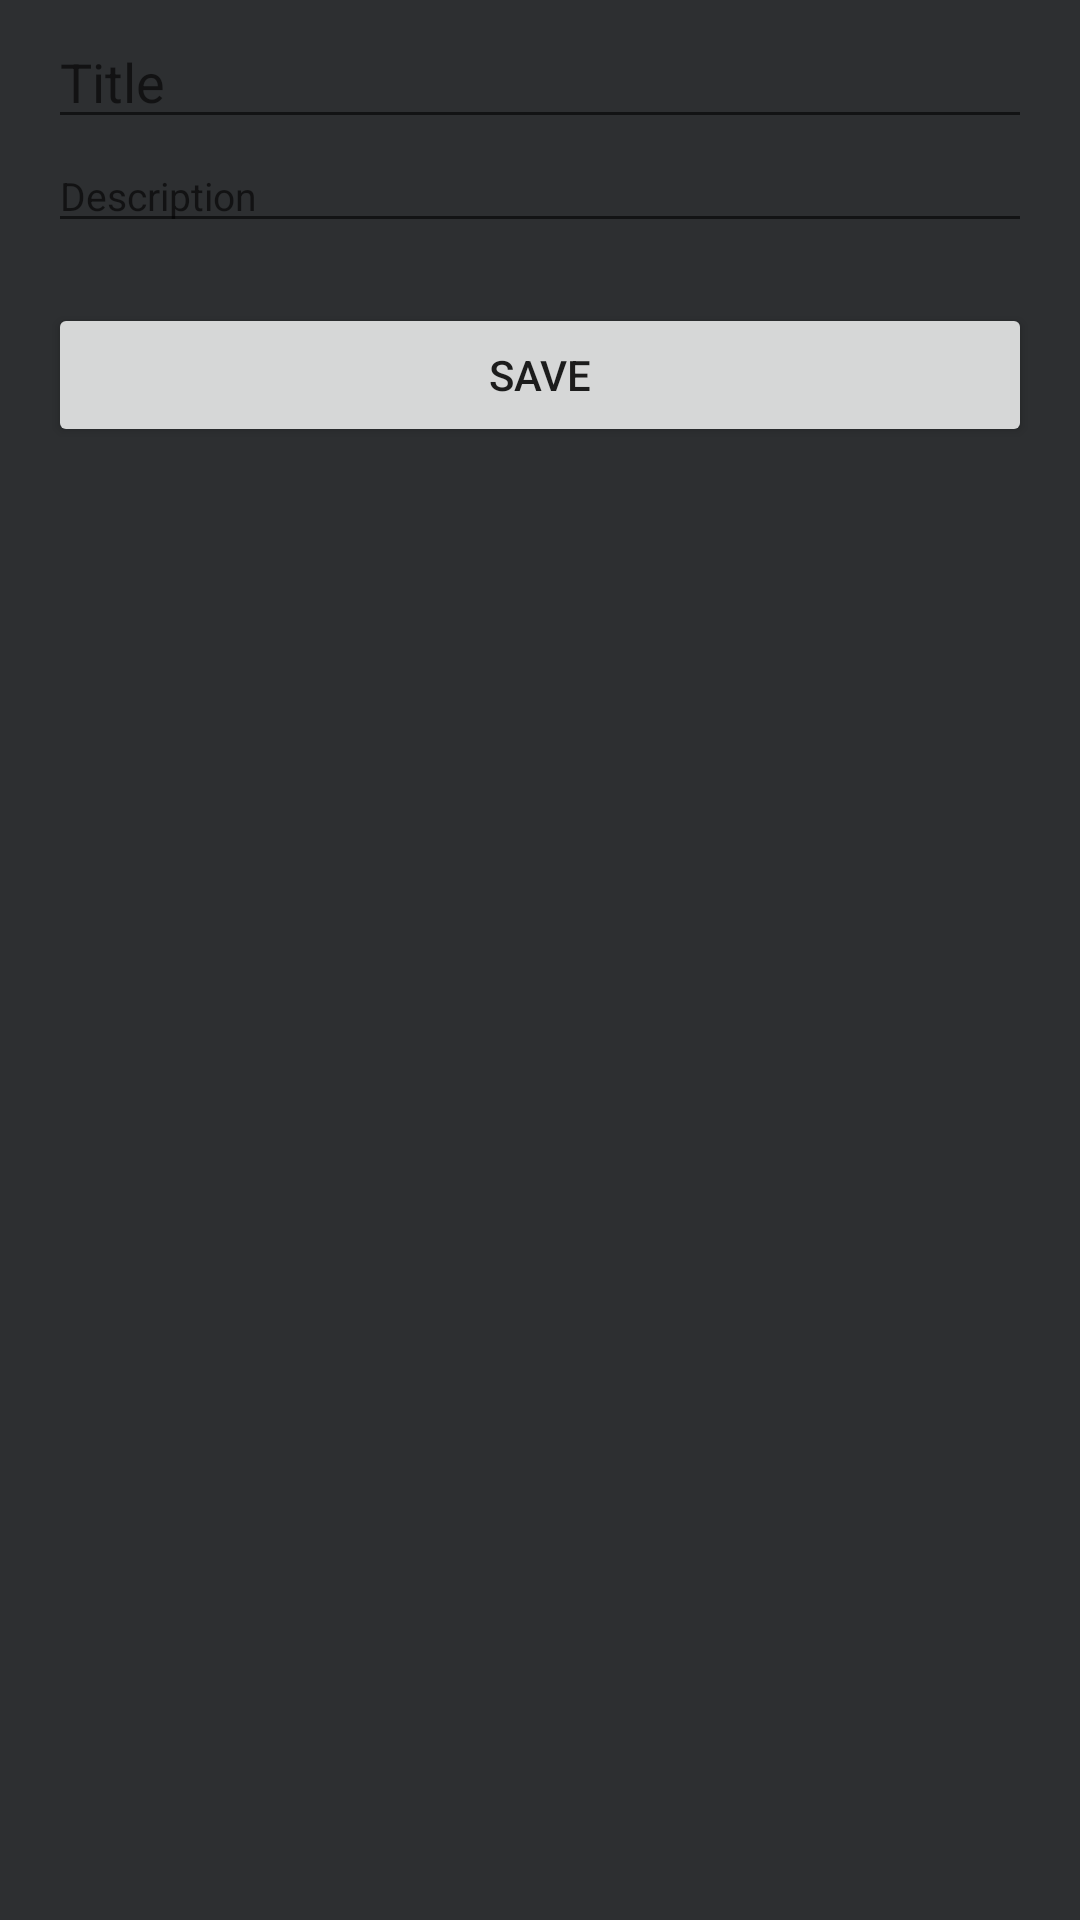

The Android layout XML behind this screen, and the referenced resources:
<!-- AndroidManifest.xml: application theme Theme.NoteApp -->
<!-- res/layout/fragment_note.xml -->
<?xml version="1.0" encoding="utf-8"?>
<RelativeLayout xmlns:android="http://schemas.android.com/apk/res/android"
    xmlns:tools="http://schemas.android.com/tools"
    android:layout_width="match_parent"
    android:layout_height="match_parent"
    android:background="@color/primary"
    android:paddingHorizontal="16dp"
    android:paddingVertical="5dp"
    tools:context=".presentation.note_add_edit.AddNote">

    <EditText
        android:id="@+id/etTitle"
        android:layout_width="match_parent"
        android:layout_height="wrap_content"
        android:hint="Title"
        android:singleLine="true"
        android:textColor="@color/white" />

    <EditText
        android:id="@+id/etDescription"
        android:layout_width="match_parent"
        android:layout_height="wrap_content"
        android:layout_below="@id/etTitle"
        android:hint="Description"
        android:textColor="@color/white"
        android:textSize="13sp" />

    <Button
        android:id="@+id/btSave"
        android:layout_width="wrap_content"
        android:layout_height="wrap_content"
        android:layout_below="@id/etDescription"
        android:layout_alignParentStart="true"
        android:layout_alignParentEnd="true"
        android:layout_marginTop="20dp"
        android:text="Save" />

</RelativeLayout>
<!-- resources referenced by this layout -->
<resources>
  <color name="primary">#2D2F31</color>
  <color name="white">#FFFFFFFF</color>
  <style name="Theme.NoteApp" parent="Theme.MaterialComponents.DayNight.NoActionBar">
          
          <item name="colorPrimary">@color/green</item>
          <item name="colorPrimaryVariant">@color/purple_700</item>
          <item name="colorOnPrimary">@color/white</item>
          
          <item name="colorSecondary">@color/teal_200</item>
          <item name="colorSecondaryVariant">@color/teal_700</item>
          <item name="colorOnSecondary">@color/black</item>
          
          <item name="android:statusBarColor" tools:targetApi="l">?attr/colorPrimaryVariant</item>
          
      </style>
  <color name="green">#307A59</color>
  <color name="purple_700">#FF3700B3</color>
  <color name="teal_200">#FF03DAC5</color>
  <color name="teal_700">#FF018786</color>
  <color name="black">#FF000000</color>
</resources>
